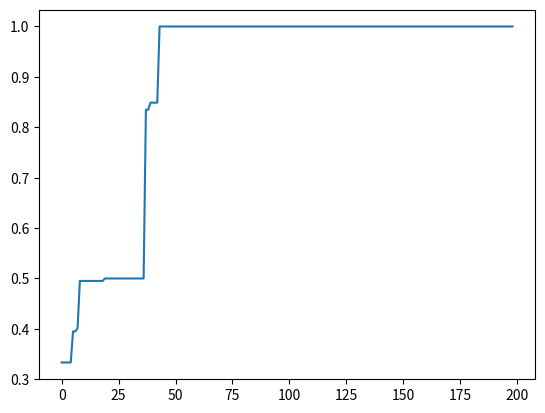

Python code for this plot:
import random
import math
import matplotlib.pyplot as plt


class GA:
    def __init__(self, gen_starting_pop_f, fitness_f, selection_f, crossover_f,
                 mutation_f, termination_f, prob_crossover, prob_mutation, elite_count):
        self.gen_starting_pop_f = gen_starting_pop_f
        self.fitness_f = fitness_f
        self.selection_f = selection_f
        self.crossover_f = crossover_f
        self.mutation_f = mutation_f
        self.termination_f = termination_f
        self.prob_crossover = prob_crossover
        self.prob_mutation = prob_mutation
        self.elite_count = elite_count
        self.population = self.gen_starting_pop_f()
    def get_best_specimen_index(self):
        return self.population_fitness.index(max(self.population_fitness))
    def run(self):
        pop_size = len(self.population)
        self.population_fitness = []
        for i in range(pop_size):
            self.population_fitness.append(self.fitness_f(self.population[i]))
        plot_data = []
        while not self.termination_f(self):         
            # elites
            parents = []
            best_specimen_index = self.get_best_specimen_index()
            for i in range(self.elite_count):
                parents.append(self.population[best_specimen_index])
            
            # selection
            for i in range(len(parents), pop_size):
                parents.append(self.selection_f(self.population, self.population_fitness))
            
            # crossing
            parents_idx = 1
            children = [] 
            for i in range(self.elite_count):
                children.append(parents[i])
            random.shuffle(parents)
            while len(children) < pop_size and parents_idx < pop_size:
                for child in self.crossover_f(self.prob_crossover, parents[parents_idx],
                                              parents[parents_idx - 1]):
                    children.append(child)
                parents_idx += 2
            if len(children) > pop_size:
                children = children[:pop_size]
            
            # mutation
            for i in range(self.elite_count, pop_size):
                children[i] = self.mutation_f(children[i], self.prob_mutation)
            
            self.population = children
            for i in range(pop_size):
                self.population_fitness[i] = self.fitness_f(self.population[i])
            plot_data.append(self.population_fitness[self.get_best_specimen_index()])
        
        for i in range(pop_size):
            print("{} = {}".format(self.population_fitness[i], self.population[i]))
        return self.population[self.get_best_specimen_index()].copy(), plot_data


def gen_gen_starting_pop(population_size, genotype_size):
    def gen_starting_pop():
        population = []
        for i in range(population_size):
            population.append([ random.getrandbits(1) for j in range(genotype_size) ])
        return population
    return gen_starting_pop


def tournament_selection(pop, pop_fit):
    tournament_size = 2
    tournament = []
    for i in range(tournament_size):
        tournament.append(random.randint(0, len(pop) - 1))
    best = tournament[0]
    for i in range(1, tournament_size):
        if pop_fit[tournament[i]] > pop_fit[best]:
            best = tournament[i]
    return pop[best].copy()


def one_point_crossover(prob_crossover, parent_a, parent_b):
    if random.random() > prob_crossover:
        return parent_a, parent_b
    child_a = parent_a.copy()
    child_b = parent_b.copy()
    pp = random.randint(0, len(parent_a))
    for i in range(pp, len(parent_a)):
        child_a[i], child_b[i] = child_b[i], child_a[i]
    return child_a, child_b


def mutation(genotype, prob):
    new_genotype = genotype.copy()
    for i in range(len(new_genotype)):
        if random.random() < prob:
            new_genotype[i] = 1 - new_genotype[i]
    return new_genotype


def gen_terminate_after_iterations(iterations):
    def terminate_after_iterations(self):
        try:
            self.iteration += 1
        except:
            self.iteration = 1
            return False
        if self.iteration >= iterations:
            return True
        return False
    return terminate_after_iterations


def gen_terminate_after_fitness_goal(goal):
    def terminate_after_fitness_goal(self):
        try:
            if sum(self.population_fitness) / len(self.population_fitness) >= goal:
                return True
        except:
            return False
        return False
    return terminate_after_fitness_goal


def gen_terminate_immediately():
    def terminate_immediately(self):
        return True
    return terminate_immediately


def xor_list(a, b):
    if len(a) != len(b):
        raise Exception("xor_list")
    result = []
    for i in range(len(a)):
        result.append(a[i] ^ b[i])
    return result


def shr_list(a, b):
    result = []
    for i in range(len(a) - b):
        result.append(a[i + b])
    for i in range(b):
        result.append(0)
    return result


def gray_to_binary_list(gray):
    result = gray.copy()
    mask = gray.copy()
    while 1 in mask:
        mask = shr_list(mask, 1)
        result = xor_list(result, mask)
    return result


def binary_list_to_gray(binary_list):
    result = xor_list(binary_list, shr_list(binary_list, 1))  
    return result


def binary_list_to_decimal(binary_list):
    result = 0
    for i in range(len(binary_list)):
        result += binary_list[i] * ( 2 ** i )
    return result


def decimal_to_binary_list(number):
    result = [int(i) for i in bin(number)[2:]]
    result.reverse()
    return result


def gray_to_decimal(gray):
    return binary_list_to_decimal(gray_to_binary_list(gray))
    
    
def decimal_to_gray(number):
    return binary_list_to_gray(decimal_to_binary_list(number))


def decode_genotype(genotype, search_domain):
    max_num = 2 ** (len(genotype) // 2)
    tot_x = search_domain[0][1] - search_domain[0][0]
    tot_y = search_domain[1][1] - search_domain[1][0]
    x_gen = genotype[:(len(genotype) // 2)]
    y_gen = genotype[(len(genotype) // 2):]
    x_num = gray_to_decimal(x_gen)
    y_num = gray_to_decimal(y_gen)
    x = search_domain[0][0] + ( ( tot_x / max_num ) * x_num )
    y = search_domain[1][0] + ( ( tot_y / max_num ) * y_num )
    return [ x, y ]


def generate_rastrigin_function(n):
    def rastrigin_formula(x):
        n = len(x)
        a = 10
        s = 0
        for i in range(n):
            s += x[i] ** 2 - a * math.cos(2 * math.pi * x[i])
        return a * n + s
    global_optimum = 0
    search_domain = []
    for i in range(n):
        search_domain.append((-5.12, 5.12))
    return rastrigin_formula, global_optimum, search_domain


def rastrigin_fitness(genotype):
    formula, global_optimum, search_domain = generate_rastrigin_function(2)
    args = decode_genotype(genotype, search_domain)
    return 1 / ( abs(global_optimum - formula(args)) + 1)


if __name__ == "__main__":
    
    iterations = 200
    population_size = 100
    elite_count = 1
    genotype_size = 20
    crossover_probability = 0.5
    mutation_probability = 0.01
    
    ga = GA(gen_gen_starting_pop(population_size, genotype_size),
            rastrigin_fitness, tournament_selection, one_point_crossover,
            mutation, gen_terminate_after_iterations(iterations),
            crossover_probability, mutation_probability, elite_count)
    
    best_genotype, plot_data = ga.run()
    
    formula, _, search_domain = generate_rastrigin_function(2)
    
    print()
    print("{} = {} = {} = {}".format(rastrigin_fitness(best_genotype),
                                     formula(decode_genotype(
                                         best_genotype, search_domain)),
                                     decode_genotype(best_genotype, search_domain),
                                     best_genotype))
    
    plt.plot(plot_data)
    plt.show()
    
    
    